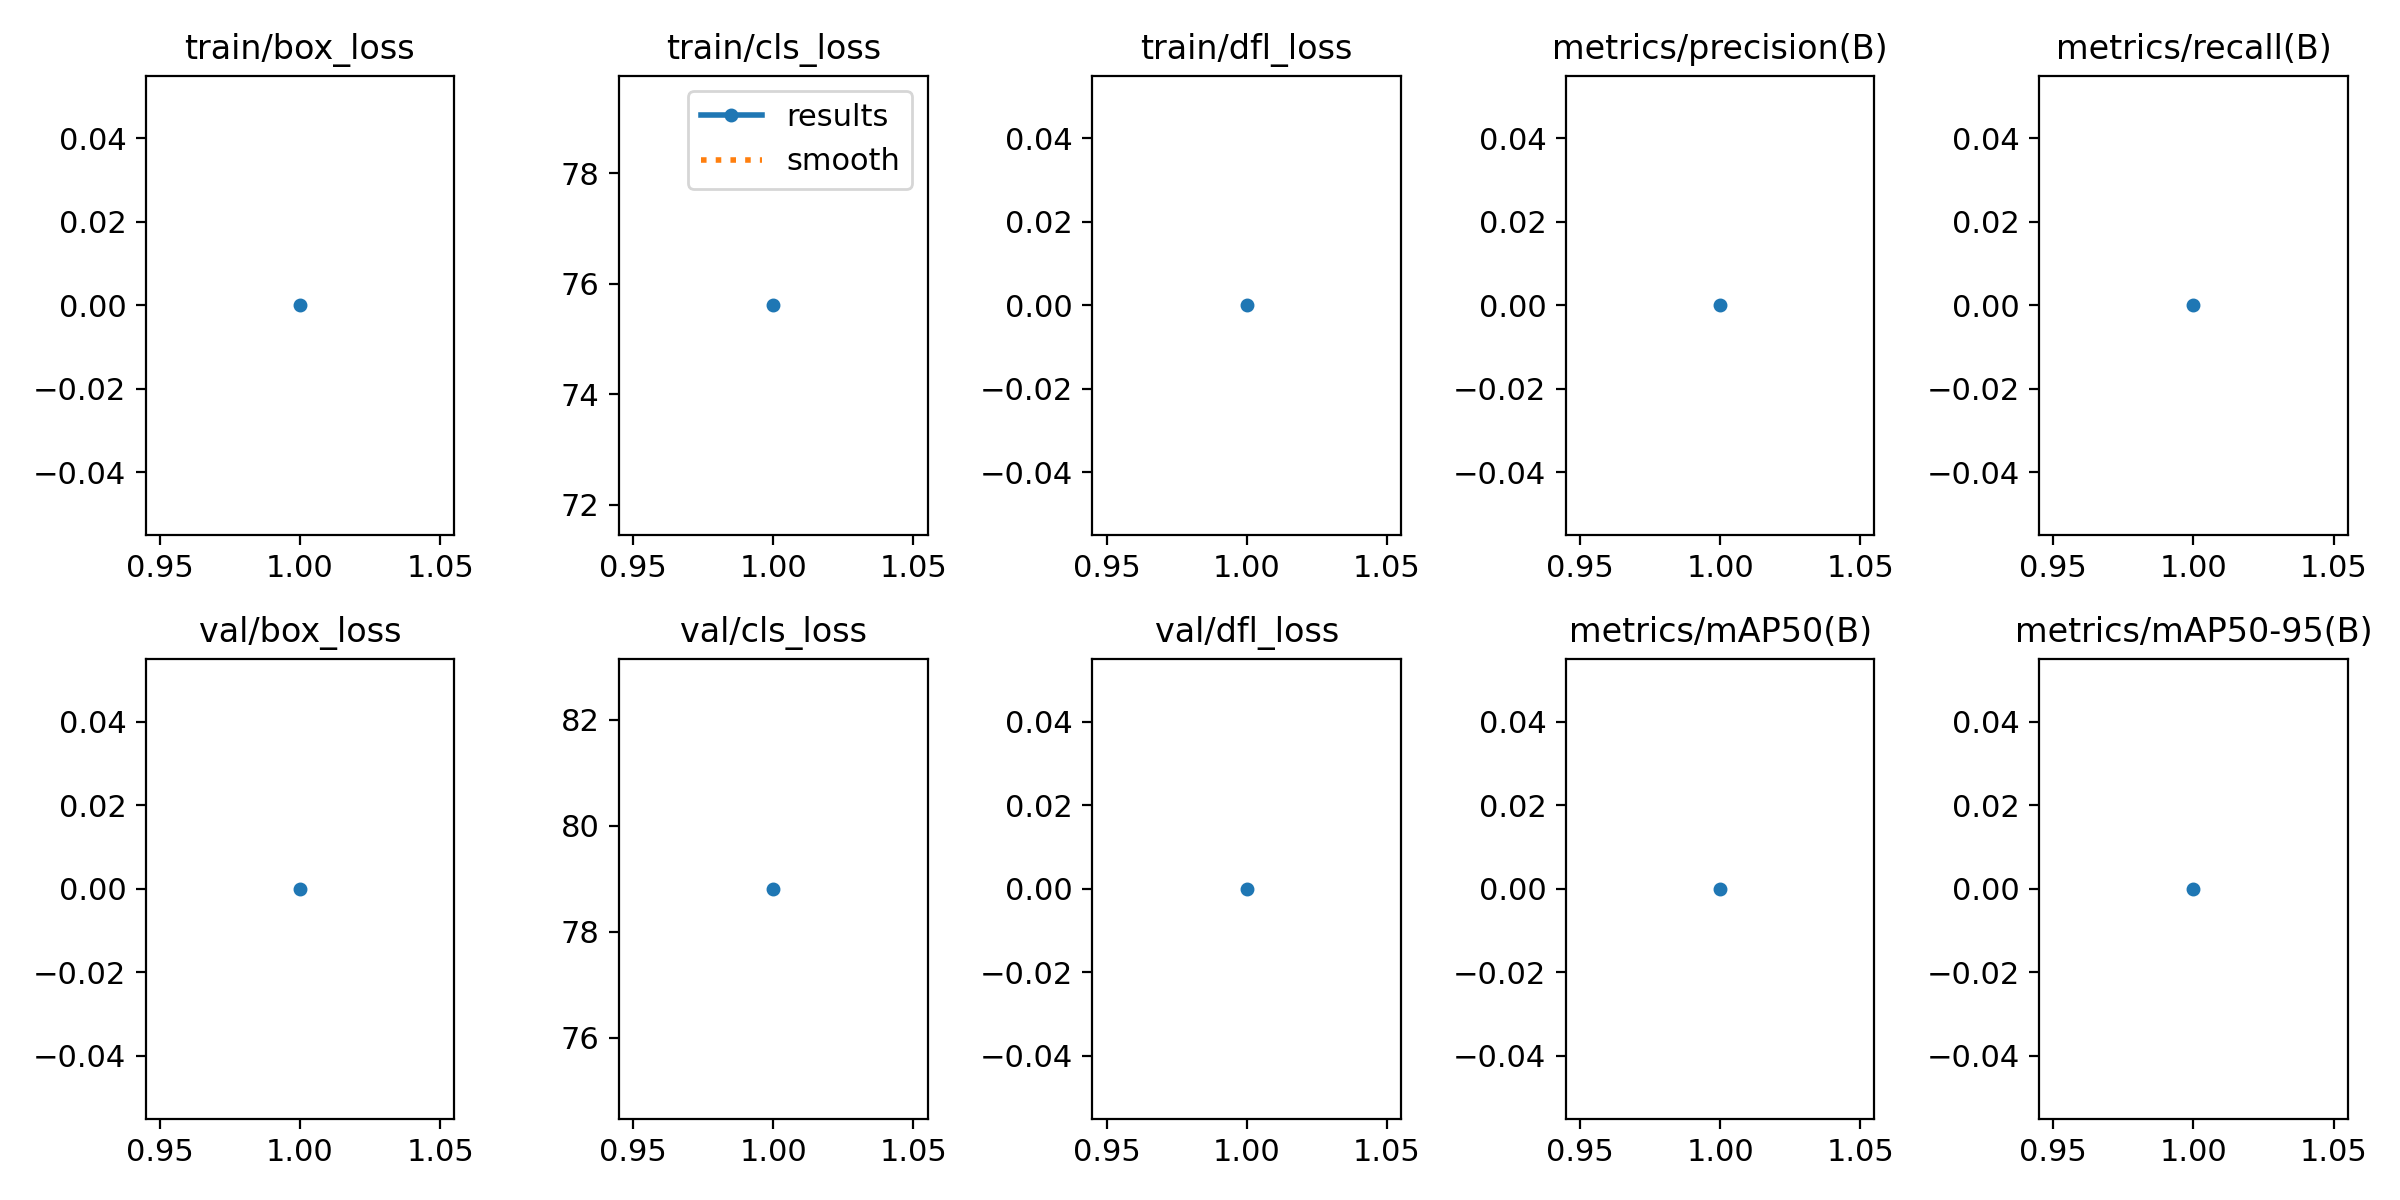

The file beside this chart, header and first rows:
epoch, time, train/box_loss, train/cls_loss, train/dfl_loss, metrics/precision(B), metrics/recall(B), metrics/mAP50(B), metrics/mAP50-95(B), val/box_loss, val/cls_loss, val/dfl_loss, lr/pg0, lr/pg1, lr/pg2
1, 3453, 0, 75.61, 0, 0, 0, 0, 0, 0, 78.81, 0, 0.0004752, 0.0004752, 0.0004752
